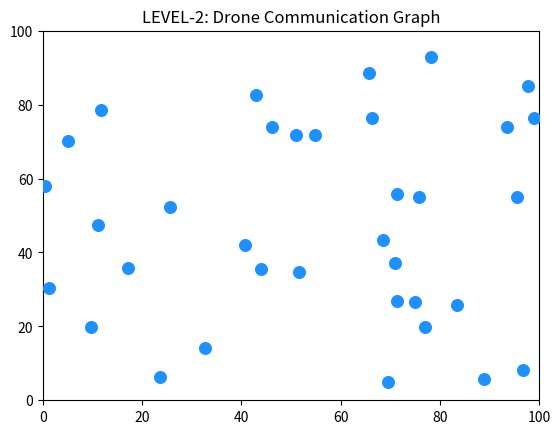

Source code (Python):
import numpy as np
import matplotlib.pyplot as plt
from matplotlib.animation import FuncAnimation
import os

# ==========================
# PARAMETERS
# ==========================
NUM_DRONES = 35
AREA_SIZE = 100
MAX_SPEED = 2.0

NEIGHBOR_RADIUS = 25
SEPARATION_DIST = 6

W_SEP = 1.2
W_ALIGN = 1.0
W_COH = 2.5
W_INERTIA = 0.6
DT = 1.0

SAVE_EVERY = 10
MAX_FRAMES = 300

# ==========================
# DATA DIR
# ==========================
GRAPH_DIR = "data/graphs"
os.makedirs(GRAPH_DIR, exist_ok=True)

# ==========================
# INITIALIZE
# ==========================
positions = np.random.rand(NUM_DRONES, 2) * AREA_SIZE
velocities = np.random.randn(NUM_DRONES, 2) * 0.3

def limit_speed(v):
    speed = np.linalg.norm(v)
    if speed > MAX_SPEED:
        return v * (MAX_SPEED / (speed + 1e-6))
    return v

# ==========================
# GRAPH BUILD
# ==========================
def build_graph(pos):
    N = len(pos)
    adj = np.zeros((N, N))
    for i in range(N):
        for j in range(i + 1, N):
            d = np.linalg.norm(pos[i] - pos[j])
            if d < NEIGHBOR_RADIUS:
                adj[i, j] = adj[j, i] = 1
    return adj

# ==========================
# VIS SETUP
# ==========================
fig, ax = plt.subplots()
ax.set_xlim(0, AREA_SIZE)
ax.set_ylim(0, AREA_SIZE)
ax.set_title("LEVEL-2: Drone Communication Graph")

scat = ax.scatter(positions[:, 0], positions[:, 1],
                  s=70, c="dodgerblue", zorder=3)

edge_lines = []

# ==========================
# UPDATE LOOP
# ==========================
def update(frame):
    global positions, velocities, edge_lines

    new_vel = np.zeros_like(velocities)

    for i in range(NUM_DRONES):
        diff = positions - positions[i]
        dist = np.linalg.norm(diff, axis=1)

        neighbors = (dist > 0) & (dist < NEIGHBOR_RADIUS)
        close = (dist > 0) & (dist < SEPARATION_DIST)

        sep = -np.sum(diff[close] / (dist[close][:, None] + 1e-5), axis=0) if np.any(close) else 0
        align = np.mean(velocities[neighbors], axis=0) if np.any(neighbors) else 0
        coh = np.mean(positions[neighbors], axis=0) - positions[i] if np.any(neighbors) else 0

        steering = W_SEP * sep + W_ALIGN * align + W_COH * coh
        vel = W_INERTIA * velocities[i] + (1 - W_INERTIA) * steering
        new_vel[i] = limit_speed(vel)

    velocities[:] = new_vel
    positions[:] += velocities * DT

    # bounce
    for i in range(NUM_DRONES):
        for d in range(2):
            if positions[i, d] < 0 or positions[i, d] > AREA_SIZE:
                velocities[i, d] *= -1

    # --------------------------
    # GRAPH + EDGES
    # --------------------------
    adj = build_graph(positions)

    for ln in edge_lines:
        ln.remove()
    edge_lines.clear()

    for i in range(NUM_DRONES):
        for j in range(i + 1, NUM_DRONES):
            if adj[i, j]:
                ln, = ax.plot(
                    [positions[i, 0], positions[j, 0]],
                    [positions[i, 1], positions[j, 1]],
                    color="gray", alpha=0.25, linewidth=0.8, zorder=1
                )
                edge_lines.append(ln)

    # save graph
    if frame % SAVE_EVERY == 0:
        node_features = np.hstack([
            positions,
            velocities,
            np.ones((NUM_DRONES, 1))
        ])
        np.savez(
            f"{GRAPH_DIR}/graph_{frame:04d}.npz",
            node_features=node_features,
            adjacency=adj
        )
        print(f"📦 Saved graph at frame {frame}")

    scat.set_offsets(positions)
    return scat, *edge_lines

ani = FuncAnimation(fig, update, frames=MAX_FRAMES, interval=40)
plt.show()
